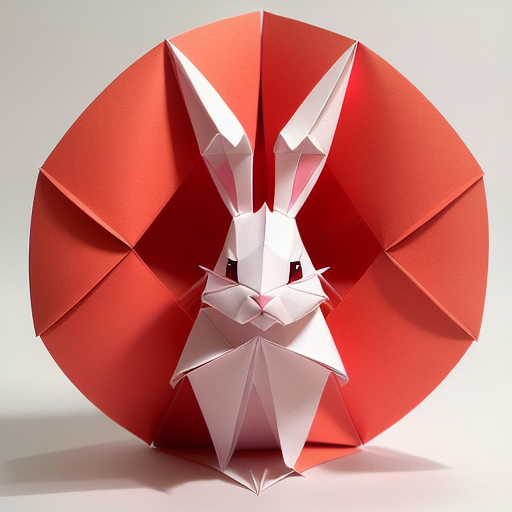
Generation parameters embedded in this image by AUTOMATIC1111 Stable Diffusion web UI or a fork of it (Forge, ...) (PNG 'parameters' text chunk):
(((masterpiece))), best quality,
((Chinese origami art of a cute happy smiling rabbit)), ((complicated origami with many paper layers)), ((every paper layer with shadows)), (round red background paper), single color on each paper layer, front light, (detailed accurate rabbit face), three-dimensional, (white color paper grass)
Negative prompt: ((blurry)), watermark, signature, text, weird face, human hands, human fingers, green
Steps: 32, Sampler: Euler a, CFG scale: 9.5, Seed: 3730342715, Size: 512x512, Model hash: bb725eaf2e, Model: protogenV22Anime_22